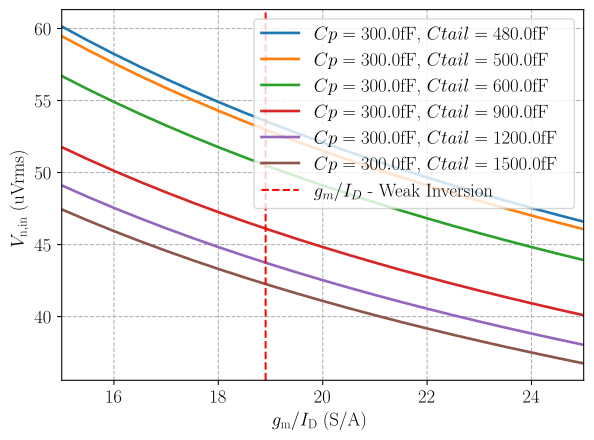

Values plotted in this chart, from the file beside it:
gm_id_vec, Vn_in_rms_0, Vn_in_rms_1, Vn_in_rms_2, Vn_in_rms_3, Vn_in_rms_4, Vn_in_rms_5
1.500000000000000000e+01, 6.014399704043621142e+01, 5.947197598122254192e+01, 5.670430420660812132e+01, 5.176371086932392274e+01, 4.910736794684343920e+01, 4.744222466209703981e+01
1.550000000000000000e+01, 5.916598068964751178e+01, 5.850488753041267387e+01, 5.578222154826944035e+01, 5.092196841622987336e+01, 4.830882094033305663e+01, 4.667075496070479090e+01
1.600000000000000000e+01, 5.823417472798940508e+01, 5.758349313533060609e+01, 5.490370646261810350e+01, 5.011999753369685351e+01, 4.754800455855114194e+01, 4.593573650583316237e+01
1.650000000000000000e+01, 5.734505114575355122e+01, 5.670430420660812132e+01, 5.406543271020230890e+01, 4.935476179442580502e+01, 4.682203819363335384e+01, 4.523438636589414585e+01
1.700000000000000000e+01, 5.649544786451174616e+01, 5.586419399741119207e+01, 5.326441905488974271e+01, 4.862353971461853064e+01, 4.612834001935443951e+01, 4.456421025978617934e+01
1.750000000000000000e+01, 5.568252134069669523e+01, 5.506035073660624590e+01, 5.249798457809504271e+01, 4.792388396163497788e+01, 4.546458829211399433e+01, 4.392296517009449275e+01
1.800000000000000000e+01, 5.490370646261810350e+01, 5.429023797386837202e+01, 5.176371086932391563e+01, 4.725358683884010702e+01, 4.482868860698718549e+01, 4.330862770943076612e+01
1.850000000000000000e+01, 5.415668245059010388e+01, 5.355156086082487121e+01, 5.105940987650500773e+01, 4.661065093710643481e+01, 4.421874605529540503e+01, 4.271936722209092352e+01
1.900000000000000000e+01, 5.343934372627284546e+01, 5.284223734588930910e+01, 5.038309644134174903e+01, 4.599326406313523563e+01, 4.363304143952331060e+01, 4.215352280548187736e+01
1.950000000000000000e+01, 5.274977491749280745e+01, 5.216037345836626571e+01, 4.973296473363096482e+01, 4.539977772703097969e+01, 4.307001086484000751e+01, 4.160958359365792347e+01
2.000000000000000000e+01, 5.208622932215386214e+01, 5.150424201299669136e+01, 4.910736794684343920e+01, 4.482868860698718549e+01, 4.252822815495608921e+01, 4.108617176942465221e+01
2.050000000000000000e+01, 5.144711027936905623e+01, 5.087226418924007021e+01, 4.850480073465865161e+01, 4.427862251610950750e+01, 4.200638964171650258e+01, 4.058202786968956133e+01
2.100000000000000000e+01, 5.083095499510397985e+01, 5.026299353764237310e+01, 4.792388396163497788e+01, 4.374832048174587129e+01, 4.150330095879351688e+01, 4.009599802695748139e+01
2.150000000000000000e+01, 5.023642044906149806e+01, 4.967510204419085795e+01, 4.736335141609323784e+01, 4.323662661606419988e+01, 4.101786553470640939e+01, 3.962702285253131151e+01
2.200000000000000000e+01, 4.966227107354050929e+01, 4.910736794684343920e+01, 4.682203819363335384e+01, 4.274247751170238274e+01, 4.054907453265172990e+01, 3.917412771746478484e+01
2.250000000000000000e+01, 4.910736794684343920e+01, 4.855866504968405195e+01, 4.629887050858120290e+01, 4.226489294093435234e+01, 4.009599802695748139e+01, 3.873641422820728053e+01
2.300000000000000000e+01, 4.857065928601608817e+01, 4.802795332189219124e+01, 4.579285673045777116e+01, 4.180296767312332662e+01, 3.965777724043764607e+01, 3.831305272717592203e+01
2.350000000000000000e+01, 4.805117205823613347e+01, 4.751427060286189175e+01, 4.530307947512043398e+01, 4.135586425495460361e+01, 3.923361769511968333e+01, 3.790327567572959566e+01
2.400000000000000000e+01, 4.754800455855113483e+01, 4.701672526287262599e+01, 4.482868860698717839e+01, 4.092280662236953503e+01, 3.882278315199293672e+01, 3.750637179940970611e+01
2.450000000000000000e+01, 4.706031982510123157e+01, 4.653448969188717399e+01, 4.436889503084906750e+01, 4.050307443329151624e+01, 3.842459023456044065e+01, 3.712168089379780156e+01
2.500000000000000000e+01, 4.658733978239151696e+01, 4.606679450826448630e+01, 4.392296517009448564e+01, 4.009599802695748139e+01, 3.803840364684091213e+01, 3.674858920466652989e+01
